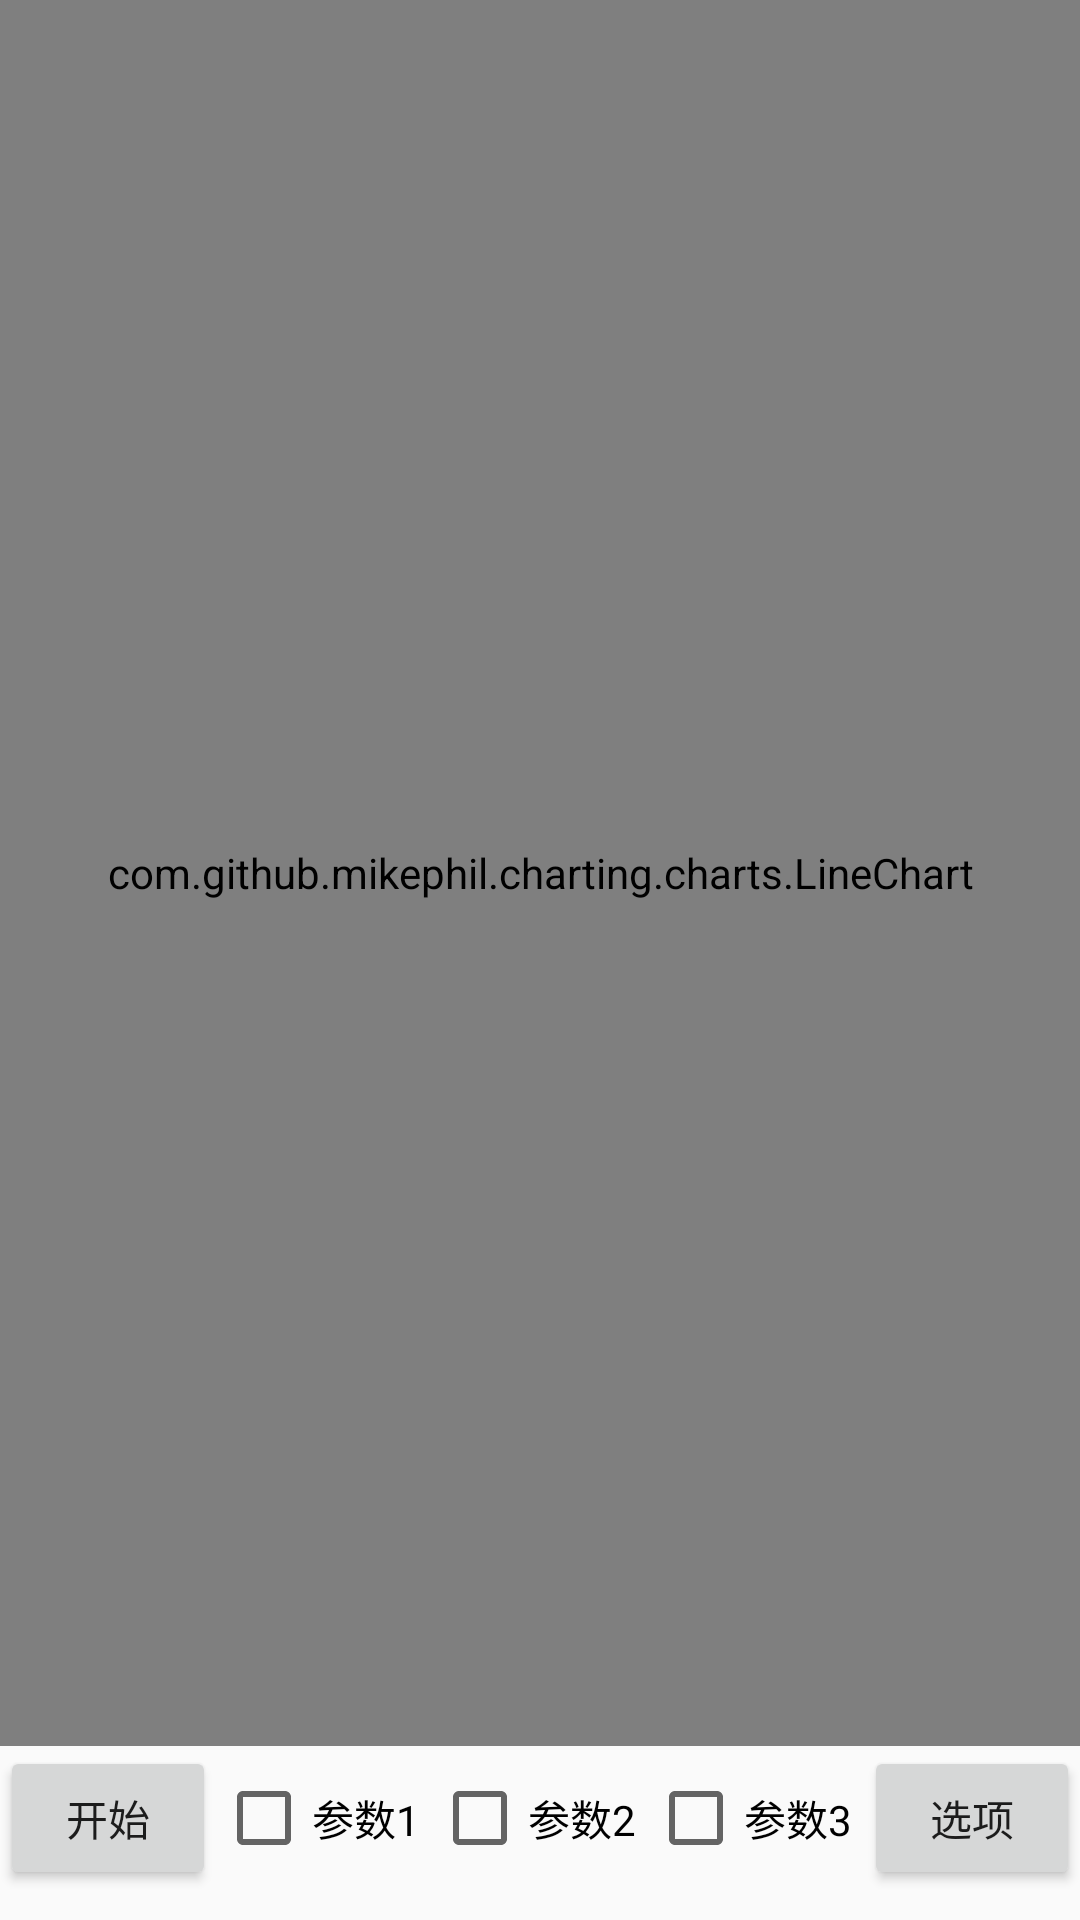

Produce the Android XML layout that renders to this screen, including the resource entries it uses.
<!-- AndroidManifest.xml: application theme AppTheme -->
<!-- res/layout/fragment_line_chart_fragment.xml -->
<?xml version="1.0" encoding="utf-8"?>
<LinearLayout xmlns:android="http://schemas.android.com/apk/res/android"
    android:layout_width="match_parent"
    android:layout_height="match_parent"
    android:orientation="vertical">

    <LinearLayout
        android:layout_width="match_parent"
        android:layout_height="match_parent"
        android:layout_weight="10">

        <com.github.mikephil.charting.charts.LineChart
            android:id="@+id/chart"
            android:layout_width="match_parent"
            android:layout_height="match_parent" />
    </LinearLayout>


    <LinearLayout
        android:layout_width="match_parent"
        android:layout_height="match_parent"
        android:layout_weight="100  ">

        <Button
            android:id="@+id/btn_start"
            android:layout_width="match_parent"
            android:layout_height="wrap_content"
            android:layout_weight="1"
            android:text="开始" />

        <CheckBox
            android:id="@+id/cb_num1"
            android:layout_width="match_parent"
            android:layout_height="wrap_content"
            android:layout_weight="1"
            android:text="参数1" />

        <CheckBox
            android:id="@+id/cb_num2"
            android:layout_width="match_parent"
            android:layout_height="wrap_content"
            android:layout_weight="1"
            android:text="参数2" />

        <CheckBox
            android:id="@+id/cb_num3"
            android:layout_width="match_parent"
            android:layout_height="wrap_content"
            android:layout_weight="1"
            android:text="参数3" />

        <Button
            android:id="@+id/btn_chart_menu"
            android:layout_width="match_parent"
            android:layout_height="wrap_content"
            android:layout_weight="1"
            android:text="选项" />

    </LinearLayout>
</LinearLayout>
<!-- resources referenced by this layout -->
<resources>
  <style name="AppTheme" parent="Theme.AppCompat.Light.NoActionBar">
          
          <item name="colorPrimary">@color/colorPrimary</item>
          <item name="colorPrimaryDark">@color/colorPrimaryDark</item>
          <item name="colorAccent">@color/colorAccent</item>
      </style>
  <color name="colorPrimary">#3F51B5</color>
  <color name="colorPrimaryDark">#303F9F</color>
  <color name="colorAccent">#FF4081</color>
</resources>
